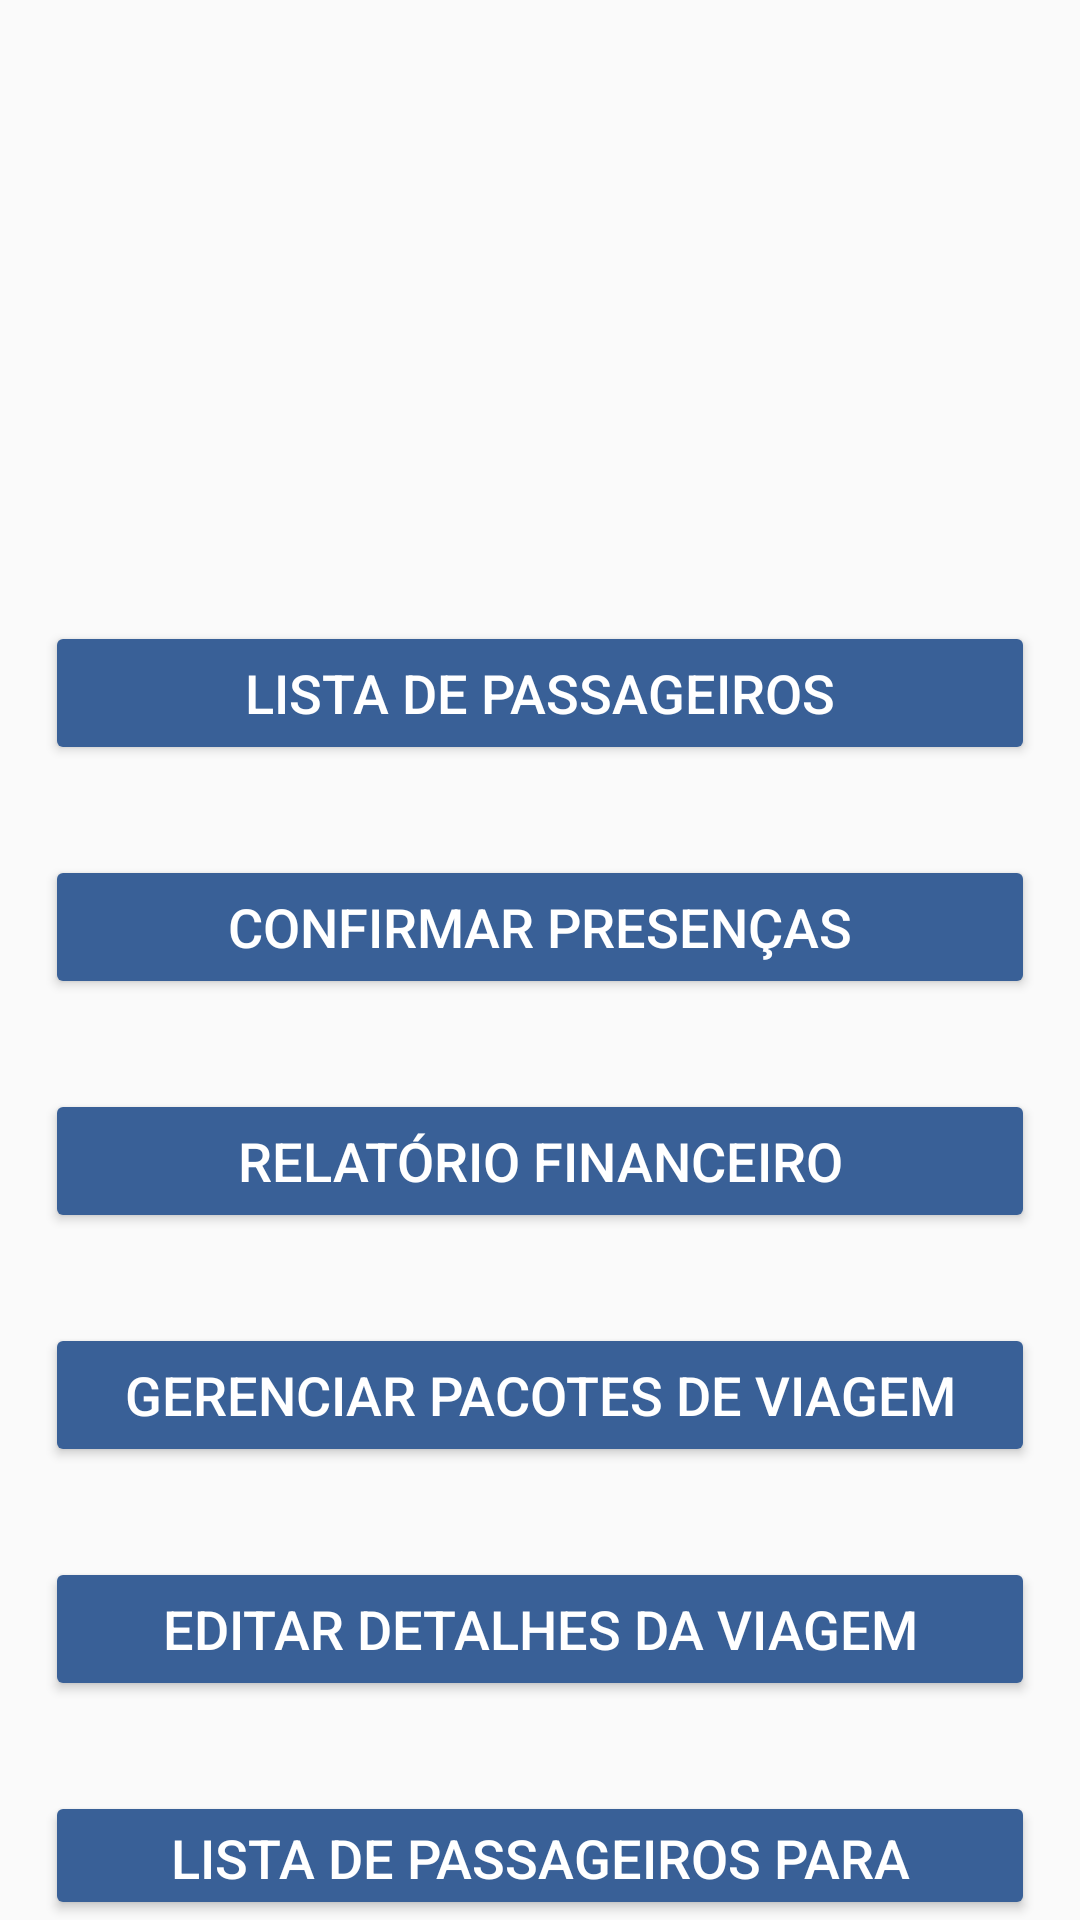

Produce the Android XML layout that renders to this screen, including the resource entries it uses.
<!-- AndroidManifest.xml: application theme AppTheme -->
<!-- res/layout/activity_trip_details.xml -->
<?xml version="1.0" encoding="utf-8"?>
<androidx.constraintlayout.widget.ConstraintLayout xmlns:android="http://schemas.android.com/apk/res/android"
    xmlns:app="http://schemas.android.com/apk/res-auto"
    xmlns:tools="http://schemas.android.com/tools"
    android:layout_width="match_parent"
    android:layout_height="match_parent"
    tools:context=".TripDetails">

    <LinearLayout
        android:layout_width="match_parent"
        android:layout_height="match_parent"
        android:orientation="vertical"
        android:layout_marginTop="15dp"
        android:layout_marginLeft="15dp"
        android:layout_marginRight="15dp"
        tools:layout_editor_absoluteX="145dp"
        tools:layout_editor_absoluteY="317dp">

        <TextView
            android:id="@+id/labelTripDetailsName"
            android:layout_width="match_parent"
            android:layout_height="wrap_content"
            style="@style/DetailsLabelThemePrimary"
            android:text="" />

        <TextView
            android:id="@+id/labelTripDetailsDestination"
            style="@style/DetailsLabelThemeSecondary"
            android:layout_width="match_parent"
            android:layout_height="wrap_content" />

        <LinearLayout
            android:layout_width="match_parent"
            android:layout_height="wrap_content"
            android:orientation="horizontal">

            <TextView
                android:id="@+id/labelTripDetailsDepartureDate"
                style="@style/DetailsLabelThemeSecondary"
                android:layout_width="wrap_content"
                android:layout_height="wrap_content"
                android:layout_weight="1" />

            <TextView
                android:id="@+id/labelTripDetailsDepartureTime"
                style="@style/DetailsLabelThemeSecondary"
                android:layout_width="wrap_content"
                android:layout_height="wrap_content"
                android:layout_weight="1"
                android:gravity="right" />
        </LinearLayout>

        <LinearLayout
            android:layout_width="match_parent"
            android:layout_height="wrap_content"
            android:orientation="horizontal">

            <TextView
                android:id="@+id/labelTripDetailsReturnDate"
                style="@style/DetailsLabelThemeSecondary"
                android:layout_width="wrap_content"
                android:layout_height="wrap_content"
                android:layout_weight="1" />

            <TextView
                android:id="@+id/labelTripDetailsReturnTime"
                style="@style/DetailsLabelThemeSecondary"
                android:layout_width="wrap_content"
                android:layout_height="wrap_content"
                android:layout_weight="1"
                android:gravity="right" />
        </LinearLayout>

        <TextView
            android:id="@+id/labelTripDetailsSeatQuantity"
            style="@style/DetailsLabelThemeSecondary"
            android:layout_width="match_parent"
            android:layout_height="wrap_content" />

        <TextView
            android:id="@+id/labelTripDetailsTotalValue"
            style="@style/DetailsLabelThemeSecondary"
            android:layout_width="match_parent"
            android:layout_height="wrap_content" />

        <androidx.appcompat.widget.AppCompatButton
            android:id="@+id/buttonTripPassengerList"
            style="@style/MainScreenButtonTheme"
            android:layout_marginTop="30dp"
            android:layout_width="match_parent"
            android:layout_height="wrap_content"
            android:backgroundTint="@color/colorPrimary"
            android:text="@string/button_passengerList" />

        <androidx.appcompat.widget.AppCompatButton
            android:id="@+id/buttonTripPassengerConfirmation"
            style="@style/MainScreenButtonTheme"
            android:layout_marginTop="30dp"
            android:layout_width="match_parent"
            android:layout_height="wrap_content"
            android:backgroundTint="@color/colorPrimary"
            android:text="@string/button_passengerConfirmation" />

        <androidx.appcompat.widget.AppCompatButton
            android:id="@+id/buttonTripFinance"
            style="@style/MainScreenButtonTheme"
            android:layout_marginTop="30dp"
            android:layout_width="match_parent"
            android:layout_height="wrap_content"
            android:backgroundTint="@color/colorPrimary"
            android:text="@string/button_tripFinance" />

        <androidx.appcompat.widget.AppCompatButton
            android:id="@+id/buttonTripPackages"
            style="@style/MainScreenButtonTheme"
            android:layout_marginTop="30dp"
            android:layout_width="match_parent"
            android:layout_height="wrap_content"
            android:backgroundTint="@color/colorPrimary"
            android:text="@string/button_packagesManage" />

        <androidx.appcompat.widget.AppCompatButton
            android:id="@+id/buttonEditTrip"
            style="@style/MainScreenButtonTheme"
            android:layout_marginTop="30dp"
            android:layout_width="match_parent"
            android:layout_height="wrap_content"
            android:backgroundTint="@color/colorPrimary"
            android:text="@string/button_editTrip" />

        <androidx.appcompat.widget.AppCompatButton
            android:id="@+id/buttonTripGenerateDoc"
            style="@style/MainScreenButtonTheme"
            android:layout_marginTop="30dp"
            android:layout_width="match_parent"
            android:layout_height="wrap_content"
            android:backgroundTint="@color/colorPrimary"
            android:text="@string/button_generatedoc" />

        <androidx.appcompat.widget.AppCompatButton
            android:id="@+id/buttonDeleteTrip"
            style="@style/MainScreenButtonTheme"
            android:layout_width="match_parent"
            android:layout_marginTop="30dp"
            android:layout_height="wrap_content"
            android:backgroundTint="@color/redAchtung"
            android:text="@string/button_deleteTrip" />

        <ProgressBar
            android:id="@+id/loadDeleteTrip"
            android:layout_marginTop="10dp"
            android:layout_width="match_parent"
            android:layout_height="wrap_content"
            android:visibility="invisible" />
    </LinearLayout>

</androidx.constraintlayout.widget.ConstraintLayout>
<!-- resources referenced by this layout -->
<resources>
  <color name="colorPrimary">#396097</color>
  <color name="redAchtung">#E9100A</color>
  <string name="button_deleteTrip">Excluir viagem</string>
  <string name="button_editTrip">Editar detalhes da viagem</string>
  <string name="button_generatedoc">Lista de passageiros para impressão</string>
  <string name="button_packagesManage">Gerenciar pacotes de viagem</string>
  <string name="button_passengerConfirmation">Confirmar presenças</string>
  <string name="button_passengerList">Lista de passageiros</string>
  <string name="button_tripFinance">Relatório financeiro</string>
  <style name="DetailsLabelThemePrimary">
          <item name="android:textColor">@color/colorPrimaryDark</item>
          <item name="android:textSize">30dp</item>
      </style>
  <style name="DetailsLabelThemeSecondary">
          <item name="android:textSize">18dp</item>
          <item name="android:textColor">@color/colorPrimary</item>
      </style>
  <style name="MainScreenButtonTheme">
          <item name="android:textColor">@color/white</item>
          <item name="android:textSize">18dp</item>
      </style>
  <style name="AppTheme" parent="Theme.AppCompat.Light.NoActionBar">
          
          <item name="colorPrimary">@color/colorPrimary</item>
          <item name="colorPrimaryDark">@color/colorPrimaryDark</item>
          <item name="colorAccent">@color/colorAccent</item>
      </style>
  <color name="colorPrimaryDark">#274266</color>
  <color name="white">#FFFFFF</color>
  <color name="colorAccent">#04171B</color>
</resources>
